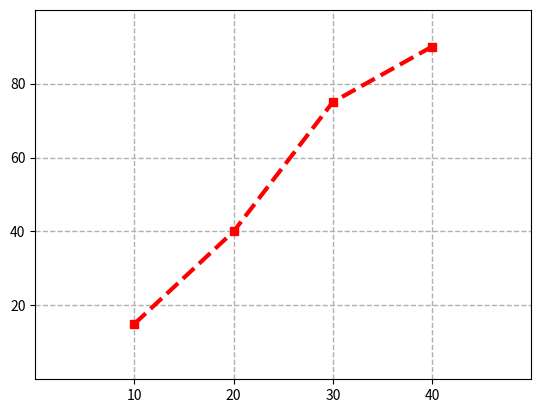

Python code for this plot:
# -*- coding: utf-8 -*-
"""
Created on Mon Jul  6 08:29:43 2020

[redacted]
"""
import matplotlib.pyplot as plt
plt.plot([10,20,30,40],[15,40,75,90],linestyle='--',color='r',marker='s',linewidth=3.0)
plt.axis([0,50,0,100])
plt.xticks([10,20,30,40])
plt.yticks([20,40,60,80])
plt.grid(True,linewidth=1,linestyle='--')
plt.savefig('Gráfico1')
plt.show()